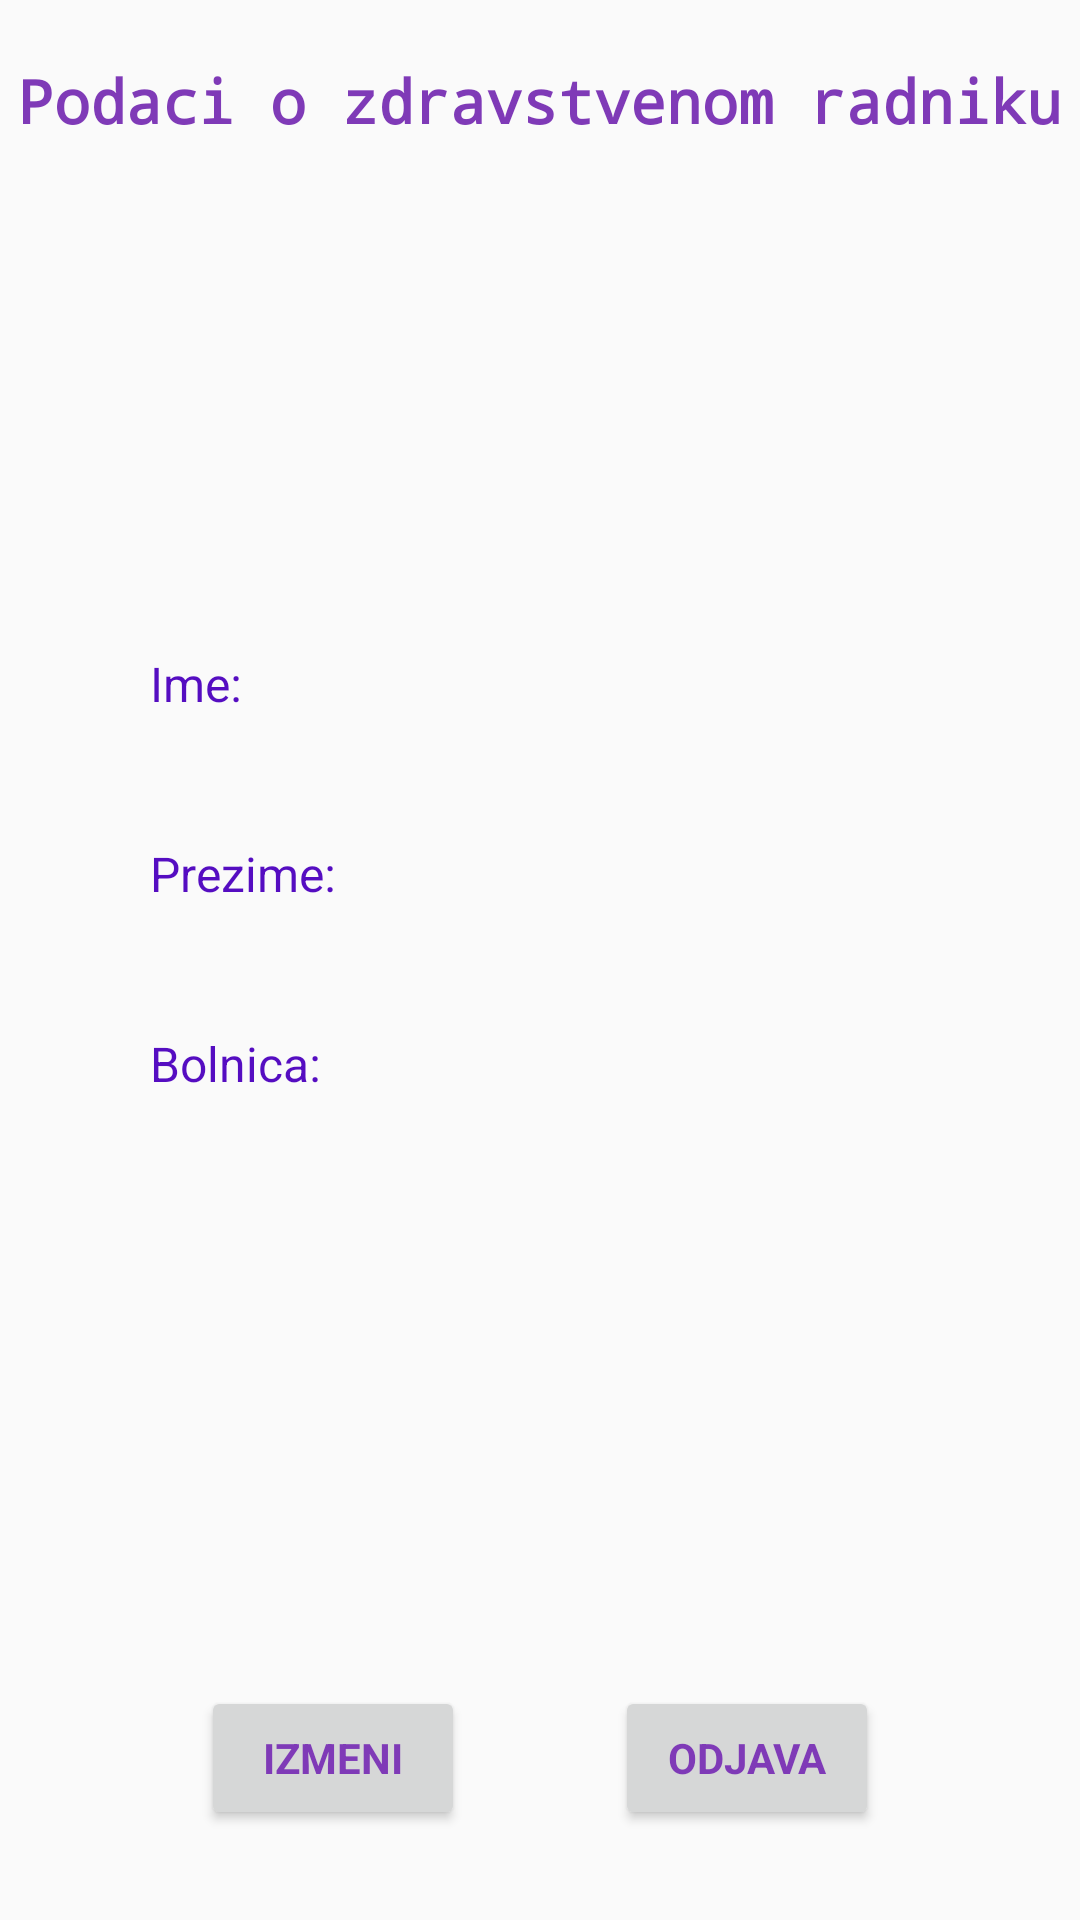

Here is an Android app screen rendered from its layout file. Give the layout XML and the strings, colors and styles it references.
<!-- AndroidManifest.xml: application theme AppTheme -->
<!-- res/layout/fragment_profil.xml -->
<?xml version="1.0" encoding="utf-8"?>
<androidx.constraintlayout.widget.ConstraintLayout xmlns:android="http://schemas.android.com/apk/res/android"
    xmlns:app="http://schemas.android.com/apk/res-auto"
    android:id="@+id/fragment_profil"
    android:layout_width="match_parent"
    android:layout_height="match_parent"
    android:gravity="center_horizontal">

    <TextView
        style="@style/HeaderFontStyle"
        android:gravity="center"
        android:id="@+id/podaci_o_korisnikuTv"
        app:layout_constraintTop_toTopOf="parent"
        app:layout_constraintStart_toStartOf="parent"
        app:layout_constraintEnd_toEndOf="parent"
        android:layout_width="wrap_content"
        android:layout_height="wrap_content"
        android:layout_marginTop="20dp"
        android:text="@string/menu_profil_header" />
    <ImageView
        android:id="@+id/icon"
        android:layout_width="80dp"
        android:layout_height="80dp"
        android:layout_marginTop="30dp"
        android:src="@drawable/ic_person_outline_black_24dp"
        app:layout_constraintTop_toBottomOf="@id/podaci_o_korisnikuTv"
        app:layout_constraintStart_toStartOf="parent"
        app:layout_constraintEnd_toEndOf="parent"/>

    <LinearLayout
        android:id="@+id/linearLayout1"
        android:layout_width="match_parent"
        android:layout_height="wrap_content"
        android:layout_marginTop="60dp"
        android:orientation="vertical"
        app:layout_constraintStart_toStartOf="parent"
        app:layout_constraintEnd_toEndOf="parent"
        app:layout_constraintTop_toBottomOf="@id/icon">
        <TextView
            style="@style/BasicHeaderFontStyle"
            android:layout_width="wrap_content"
            android:layout_height="wrap_content"
            android:layout_marginStart="50dp"
            android:layout_marginBottom="10dp"
            android:text="@string/menu_profil_ime_header"/>
        <TextView
            style="@style/BasicFontStyle"
            android:id="@+id/user_first_name"
            android:layout_width="wrap_content"
            android:layout_height="wrap_content"
            android:layout_marginStart="50dp"
            android:layout_marginBottom="10dp"/>
        <TextView
            style="@style/BasicHeaderFontStyle"
            android:layout_width="wrap_content"
            android:layout_height="wrap_content"
            android:layout_marginStart="50dp"
            android:layout_marginBottom="10dp"
            android:text="@string/menu_profil_prezime_header"/>
        <TextView
            style="@style/BasicFontStyle"
            android:id="@+id/user_last_name"
            android:layout_width="wrap_content"
            android:layout_height="wrap_content"
            android:layout_marginStart="50dp"
            android:layout_marginBottom="10dp"/>
        <TextView
            style="@style/BasicHeaderFontStyle"
            android:layout_width="wrap_content"
            android:layout_height="wrap_content"
            android:layout_marginStart="50dp"
            android:layout_marginBottom="10dp"
            android:text="@string/menu_profil_bolnica_header"/>
        <TextView
            style="@style/BasicFontStyle"
            android:id="@+id/user_workplace"
            android:layout_width="wrap_content"
            android:layout_height="wrap_content"
            android:layout_marginStart="50dp"
            android:layout_marginBottom="10dp"/>

    </LinearLayout>
    <LinearLayout
        android:id="@+id/linearLayout2"
        android:layout_width="match_parent"
        android:layout_height="wrap_content"
        android:gravity="center_horizontal"
        android:layout_marginBottom="30dp"
        app:layout_constraintStart_toStartOf="parent"
        app:layout_constraintEnd_toEndOf="parent"
        app:layout_constraintBottom_toBottomOf="parent"
        android:orientation="horizontal">
        <Button
            style="@style/ButtonFontStyle"
            android:id="@+id/btn_edit_user"
            android:layout_width="wrap_content"
            android:layout_height="wrap_content"
            android:layout_marginEnd="25dp"
            android:text="@string/menu_profil_btn_edit"/>
        <Button
            style="@style/ButtonFontStyle"
            android:id="@+id/btn_logout"
            android:layout_width="wrap_content"
            android:layout_height="wrap_content"
            android:layout_marginStart="25dp"
            android:text="@string/menu_profil_btn_logout"/>
    </LinearLayout>



</androidx.constraintlayout.widget.ConstraintLayout>
<!-- resources referenced by this layout -->
<resources>
  <string name="menu_profil_bolnica_header">Bolnica:</string>
  <string name="menu_profil_btn_edit">Izmeni</string>
  <string name="menu_profil_btn_logout">Odjava</string>
  <string name="menu_profil_header">Podaci o zdravstvenom radniku</string>
  <string name="menu_profil_ime_header">Ime:</string>
  <string name="menu_profil_prezime_header">Prezime:</string>
  <style name="BasicFontStyle" parent="TextAppearance.AppCompat">
          <item name="android:textColor">#1E1B1B</item>
          <item name="android:textSize">16sp</item>
          <item name="android:textStyle">bold</item>
      </style>
  <style name="BasicHeaderFontStyle" parent="TextAppearance.AppCompat">
          <item name="android:textColor">@color/colorPrimaryDark</item>
          <item name="android:textSize">16sp</item>
      </style>
  <style name="ButtonFontStyle" parent="TextAppearance.AppCompat">
          <item name="android:textColor">@color/colorPrimary</item>
          <item name="android:textStyle">bold</item>
      </style>
  <style name="HeaderFontStyle" parent="TextAppearance.AppCompat">
          <item name="android:textColor">@color/colorPrimary</item>
          <item name="android:textSize">20sp</item>
          <item name="android:textStyle">bold</item>
          <item name="fontFamily">monospace</item>
      </style>
  <style name="AppTheme" parent="Theme.AppCompat.Light.NoActionBar">
          
          <item name="colorPrimary">#7F3AB7</item>
          <item name="colorPrimaryDark">#550DC1</item>
          <item name="colorAccent">#DDC10A</item>
      </style>
  <color name="colorPrimaryDark">#550DC1</color>
  <color name="colorPrimary">#7F3AB7</color>
</resources>
